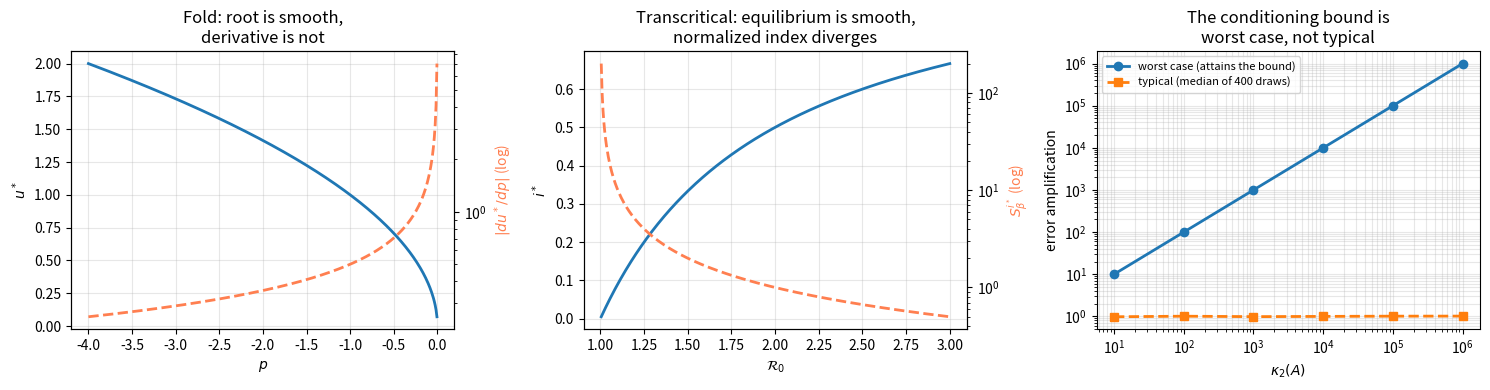

The matplotlib source for this figure:
# ── Setup ─────────────────────────────────────────────────────────────────────
import numpy as np
import matplotlib.pyplot as plt
import warnings; warnings.filterwarnings("ignore")

FULL = False
SEED = 20260724
rng  = np.random.default_rng(SEED)
np.set_printoptions(precision=6, suppress=True)
print("Chapter 8: Caveat Emptor")
print(f"FULL = {FULL}   seed = {SEED}")

# ── §8.2  The fold: f(u; p) = u^2 + p ────────────────────────────────────────
# For p < 0 there are two real roots, u = +/- sqrt(-p); they merge at p = 0.
# The FSE gives  du*/dp = -1/(2 sqrt(-p)),  which diverges as p -> 0^-.
# The NORMALIZED index, however, is constant:
#     S^{u*}_p = (p/u*) du*/dp = 1/2   for every p < 0.
# Two different diagnostics, two different answers. That is the lesson.

def u_star(p):     return np.sqrt(-p)
def du_dp(p):      return -1.0/(2.0*np.sqrt(-p))
def SI_p_ustar(p): return (p/u_star(p))*du_dp(p)

def du_dp_fd(p, h):
    """Centered difference, as in §8.7 Part 1."""
    return (u_star(p + h) - u_star(p - h))/(2*h)

print(f"{'p':>10} {'u*':>12} {'du*/dp':>14} {'S^u*_p':>10}")
for p in (-4.0, -1.0, -0.1, -0.01, -0.001):
    print(f"{p:>10.4f} {u_star(p):>12.6f} {du_dp(p):>14.4f} {SI_p_ustar(p):>10.6f}")

# ── §8.2  The transcritical bifurcation: the SIS endemic equilibrium ─────────
# i' = i(beta(1-i) - gamma_R), equilibria i* = 0 and i* = 1 - 1/R0 for R0 > 1.
# Here the RAW derivative stays finite; what diverges is the normalized index,
# because the quantity it is normalized against, i*, is itself going to zero:
#     S^{i*}_beta = 1/(R0 - 1).

def i_star(R0):        return 1.0 - 1.0/R0 if R0 > 1.0 else 0.0
def SI_beta_istar(R0): return 1.0/(R0 - 1.0)

def di_star_dbeta(beta, gamma_R):
    """Raw derivative d i*/d beta = gamma_R / beta^2 -- finite at R0 = 1."""
    return gamma_R/beta**2

print(f"{'R0':>7} {'i*':>12} {'raw di*/dbeta':>16} {'S^i*_beta':>12}")
GAMMA = 1.0/7.0
for R0 in (3.0, 2.0, 1.5, 1.2, 1.1, 1.01):
    beta = R0*GAMMA
    print(f"{R0:>7.2f} {i_star(R0):>12.6f} {di_star_dbeta(beta, GAMMA):>16.4f} "
          f"{SI_beta_istar(R0):>12.4f}")

# ── Verification Suite ───────────────────────────────────────────────────────
print("=" * 68)
print("VERIFICATION SUITE  —  Chapter 8")
print("=" * 68)

# Test 1 -- the fold's normalized index is exactly 1/2, independent of p (§8.2)
for p in (-4.0, -1.0, -0.1, -0.01, -0.001, -1e-8):
    assert abs(SI_p_ustar(p) - 1/2) < 1e-12, \
        f"FAIL: S^u*_p = {SI_p_ustar(p)} at p = {p}, closed form gives 1/2"
print("Test 1 PASS  S^u*_p = 1/2 exactly, for every p < 0 tested (§8.2)")

# Test 2 -- but the raw derivative diverges: this is what the SI hides
d_far, d_near = abs(du_dp(-4.0)), abs(du_dp(-1e-6))
assert d_near > 1e3*d_far, "FAIL: du*/dp must blow up as p -> 0^-"
print(f"Test 2 PASS  |du*/dp| grows {d_near/d_far:.3e}x from p = -4 to p = -1e-6, "
      "while the SI never moves")

# Test 3 -- SIS: the closed form S^{i*}_beta = 1/(R0-1), checked against a
# centered difference on the equilibrium itself.
for R0 in (3.0, 2.0, 1.5, 1.2):
    beta, h = R0*GAMMA, 1e-7
    ip = 1.0 - GAMMA/(beta + h); im = 1.0 - GAMMA/(beta - h)
    si_fd = (beta/i_star(R0))*(ip - im)/(2*h)
    assert abs(si_fd - SI_beta_istar(R0)) < 1e-5, \
        f"FAIL: at R0 = {R0}, FD gives {si_fd}, closed form {SI_beta_istar(R0)}"
print("Test 3 PASS  S^i*_beta = 1/(R0-1) confirmed by centered differences")

# Test 4 -- the index diverges as R0 -> 1^+ while the raw derivative does not
assert SI_beta_istar(1.01) > SI_beta_istar(1.5) > SI_beta_istar(3.0), \
    "FAIL: the normalized index must grow without bound as R0 -> 1"  # book: ch08_body.tex "1.01 & 0.010" "1.5 & 0.333" "3.0 & 0.667"
raw_ratio = di_star_dbeta(1.01*GAMMA, GAMMA)/di_star_dbeta(3.0*GAMMA, GAMMA)
assert raw_ratio < 10, "FAIL: the RAW derivative should stay bounded here"
print(f"Test 4 PASS  index goes {SI_beta_istar(3.0):.2f} -> {SI_beta_istar(1.01):.2f}, "
      f"while the raw derivative changes only {raw_ratio:.2f}x")

N_TESTS = 4
print(f"\nAll {N_TESTS} verification tests PASSED.")
print("=" * 68)

# ── §8.3  Ill-conditioning ───────────────────────────────────────────────────
# The classical bound  ||du||/||u|| <= kappa_2(A) ||db||/||b||  is a WORST CASE.
# It is attained exactly, and it is also almost never what you observe.

def conditioning_worst_case(k, eps=1e-8):
    """A = diag(1, 1/k) has kappa_2 = k.

    The bound is attained when b lies along the direction A^{-1} stretches
    least and db along the direction it stretches most: b = e1, db = eps e2.
    """
    A  = np.diag([1.0, 1.0/k])
    b  = np.array([1.0, 0.0]); db = np.array([0.0, eps])
    u  = np.linalg.solve(A, b)
    du = np.linalg.solve(A, b + db) - u
    return (np.linalg.norm(du)/np.linalg.norm(u))/(np.linalg.norm(db)/np.linalg.norm(b))

def conditioning_typical(k, rng, n_trials=400, eps=1e-8):
    """The same matrix, with random b and db: the median amplification."""
    A, acc = np.diag([1.0, 1.0/k]), []
    for _ in range(n_trials):
        b  = rng.standard_normal(2); b /= np.linalg.norm(b)
        db = rng.standard_normal(2); db *= eps/np.linalg.norm(db)
        u  = np.linalg.solve(A, b)
        du = np.linalg.solve(A, b + db) - u
        acc.append((np.linalg.norm(du)/np.linalg.norm(u))/
                   (np.linalg.norm(db)/np.linalg.norm(b)))
    return float(np.median(acc))

kappas = np.array([1e1, 1e2, 1e3, 1e4, 1e5, 1e6])
worst  = np.array([conditioning_worst_case(k) for k in kappas])
typ    = np.array([conditioning_typical(k, rng) for k in kappas])
print(f"{'kappa':>10} {'worst case':>14} {'/kappa':>10} {'typical':>12}")
for k, w, t in zip(kappas, worst, typ):
    print(f"{k:>10.0e} {w:>14.4e} {w/k:>10.6f} {t:>12.4f}")

# ── §8.7 Part 4  Condition number of the SIR endemic Jacobian vs R0 ─────────
# SIR with demography: S' = nu - c beta S I - nu S, etc.  The endemic
# equilibrium exists for R0 > 1 and the Jacobian degenerates as R0 -> 1^+.

def sir_endemic(c, beta, tau_R, tau_m):
    """Endemic equilibrium; R0 = c beta/(gamma_R + nu_m)."""
    g, nu = 1.0/tau_R, 1.0/tau_m
    R0 = c*beta/(g + nu)
    return R0, 1.0/R0, (nu/(g + nu))*(1.0 - 1.0/R0)

def sir_jacobian(c, beta, tau_R, tau_m):
    g, nu = 1.0/tau_R, 1.0/tau_m
    _, S, I = sir_endemic(c, beta, tau_R, tau_m)
    b = c*beta
    return np.array([[-b*I - nu, -b*S,          0.0],
                     [ b*I,       b*S - g - nu, 0.0],
                     [ 0.0,       g,           -nu]])

def beta_for_R0(R0, c, tau_R, tau_m):
    g, nu = 1.0/tau_R, 1.0/tau_m
    return R0*(g + nu)/c

C, TAUR, TAUM = 5.0, 7.0, 10000.0
R0s = np.array([1.01, 1.05, 1.1, 1.5, 2.0, 3.0])
kap = []
print(f"{'R0':>7} {'S*':>10} {'I*':>12} {'kappa_2(J_F)':>16}")
for R0 in R0s:
    b = beta_for_R0(R0, C, TAUR, TAUM)
    _, S, I = sir_endemic(C, b, TAUR, TAUM)
    k = np.linalg.cond(sir_jacobian(C, b, TAUR, TAUM), 2)
    kap.append(k)
    print(f"{R0:>7.2f} {S:>10.4f} {I:>12.4e} {k:>16.4e}")
kap = np.array(kap)

# ── Verification Suite, part 2 ───────────────────────────────────────────────
print("=" * 68)
print("VERIFICATION SUITE  —  §8.3 and §8.7")
print("=" * 68)

# Test 5 -- the conditioning bound is attained EXACTLY by the extremal choice
for k, w in zip(kappas, worst):
    assert abs(w/k - 1) < 1e-8, f"FAIL: at kappa = {k:.0e} amplification/kappa = {w/k}"
slope = np.polyfit(np.log10(kappas), np.log10(worst), 1)[0]
assert abs(slope - 1) < 1e-8, f"FAIL: log-log slope {slope}, bound predicts exactly 1"
print(f"Test 5 PASS  worst-case amplification equals kappa exactly; "
      f"log-log slope = {slope:.10f}")

# Test 6 -- and a typical perturbation achieves almost none of it.  This is why
# a well-behaved-looking computation can still be one direction away from ruin.
assert np.max(typ) < 10, "FAIL: typical amplification should stay near 1"
print(f"Test 6 PASS  median amplification stays near {np.median(typ):.2f} "
      f"even at kappa = 1e6 -- the bound is worst case, not typical")

# Test 7 -- kappa_2 of the SIR endemic Jacobian rises monotonically as R0 -> 1^+
assert np.all(np.diff(kap) < 0), "FAIL: kappa_2 must decrease as R0 increases"
assert kap[0] > 10*kap[-1], "FAIL: expected a pronounced spike near R0 = 1"
print(f"Test 7 PASS  kappa_2 falls monotonically, {kap[0]:.2e} at R0 = 1.01 "
      f"down to {kap[-1]:.2e} at R0 = 3")

# Test 8 -- the endemic equilibrium collapses to the disease-free state at R0 = 1
_, _, I_near = sir_endemic(C, beta_for_R0(1.000001, C, TAUR, TAUM), TAUR, TAUM)
assert abs(I_near) < 1e-8, f"FAIL: I* = {I_near} should vanish as R0 -> 1^+"
print(f"Test 8 PASS  I* -> 0 as R0 -> 1^+  (I* = {I_near:.3e} at R0 = 1.000001)")

print(f"\nAll 4 tests PASSED  (8 in the notebook overall).")
print("=" * 68)

# ── Verification Suite, part 3: the §8.3 self-check as printed ───────────────
# A(eps) = [[1, 1], [1, 1 + eps]]: determinant, kappa_2, solution, and SI.

def agrees(x, shown, ndigits):
    """True when x rounds to the value the book prints, at the book's precision."""
    return abs(x - shown) <= 0.5 * 10.0 ** (-ndigits) + 1e-12

def kappa2_selfcheck(eps):
    s_eps = np.linalg.svd(np.array([[1.0, 1.0], [1.0, 1.0 + eps]]), compute_uv=False)
    return s_eps[0] / s_eps[-1]

# The quoted values sit on the checking lines, beside the tags that cite them.
assert agrees(kappa2_selfcheck(1.0), 6.85, 2), f'FAIL: kappa_2 = {kappa2_selfcheck(1.0):.4f} at eps = 1'  # book: ch08_body.tex "\kappa_2 \approx 6.85"
assert agrees(kappa2_selfcheck(0.1), 42.1, 1), f'FAIL: kappa_2 = {kappa2_selfcheck(0.1):.4f} at eps = 0.1'  # book: ch08_body.tex "\kappa_2 \approx 42.1"
assert agrees(kappa2_selfcheck(0.01), 402.0, 0), f'FAIL: kappa_2 = {kappa2_selfcheck(0.01):.4f} at eps = 0.01'  # book: ch08_body.tex "\kappa_2 \approx 402"

EPS_SELFCHECK = (1.0, 0.1, 0.01)   # §8.3 self-check (b), as printed
for eps in EPS_SELFCHECK:
    A_eps = np.array([[1.0, 1.0], [1.0, 1.0 + eps]])
    k2 = kappa2_selfcheck(eps)
    assert abs(np.linalg.det(A_eps) - eps) < 1e-12, f'FAIL: det at eps = {eps}'
    u_eps = lambda e: np.linalg.solve(np.array([[1.0, 1.0], [1.0, 1.0 + e]]),
                                      np.array([2.0, 2.0 + e]))
    assert np.allclose(u_eps(eps), [1, 1], rtol=0, atol=1e-10), f'FAIL: u at eps = {eps}'
    h = 1e-4 * eps
    SI_eps = eps / u_eps(eps)[0] * (u_eps(eps + h)[0] - u_eps(eps - h)[0]) / (2 * h)
    assert abs(SI_eps) < 1e-6, f'FAIL: SI_eps^u1 = {SI_eps} should vanish'
    print(f'eps = {eps:<5}  det = {np.linalg.det(A_eps):.4f}  kappa_2 = {k2:9.4f}  '
          f'u = (1, 1)  SI_eps^u1 = {SI_eps:+.1e}')
print('Part 3 PASS: kappa_2 = 6.85, 42.1, 402; u = (1, 1) and SI = 0 for every eps.')

# ── §8.7 Part 5  Sigma-normalized indices: when a tie is not a tie ──────────
# R0 = c beta tau_R is a monomial, so every local index is 1 -- the ranking is a
# three-way tie and tells you nothing about which parameter to measure better.
# Weighting by realistic 1-sigma uncertainty breaks the tie.

SIGMAS = dict(c=1.0, beta=0.02, tau_R=3.0, tau_m=500.0)   # §8.7 Part 5
NOM    = dict(c=5.0, beta=0.06, tau_R=7.0, tau_m=10000.0)

def local_SI_R0():
    """Monomial rule: R0 = c*beta*tau_R has unit elasticity in each factor.

    Unit elasticity, not 'linearity': a one-percent change in any factor gives a
    one-percent change in R0, which is a statement about proportions.
    """
    return dict(c=1.0, beta=1.0, tau_R=1.0, tau_m=0.0)

def sigma_SI_R0(nom, sig):
    """S^sigma_p = (sigma_p / R0) dR0/dp, with dR0/dp = R0/p for each factor."""
    return {p: (sig[p]/nom[p] if p in ("c", "beta", "tau_R") else 0.0) for p in nom}

loc, sg = local_SI_R0(), sigma_SI_R0(NOM, SIGMAS)
print(f"{'parameter':>10} {'local SI':>10} {'sigma-normalized':>20}")
for p in ("c", "beta", "tau_R", "tau_m"):
    print(f"{p:>10} {loc[p]:>10.3f} {sg[p]:>20.4f}")

order = sorted(("c", "beta", "tau_R"), key=lambda p: -sg[p])
assert len(set(loc[p] for p in ("c", "beta", "tau_R"))) == 1, \
    "FAIL: the local indices should tie at 1"
assert order == ["tau_R", "beta", "c"], f"FAIL: sigma ranking {order}"
print(f"\nCheck PASS  local indices tie at 1; sigma-normalized ranking is "
      f"{' > '.join(order)}")
print("The tie was never informative. The uncertainty ranges carry the decision.")

# ── Verification Suite, part 4: the numbers Chapter 8 prints ─────────────────
# Each check recomputes a value the
# chapter quotes and compares it at the printed precision.  A comment of the
# form  # book: FILE "TEXT"  ties the check to the line of ch08_body.tex that
# holds TEXT, so the check accounts for that number, and only that number,
# as reproduced.  Parameters the text states are bound to names here, each with
# the value the text prints.

# §8.2 self-check (c): centered differences at p = -4 for three step sizes
H_SELFCHECK = (0.1, 0.01, 0.001)
P_SELFCHECK = -4.0  # the self-check's p (named here; the loop below keeps the literal as printed)
for h in H_SELFCHECK:
    assert agrees(du_dp_fd(-4.0, h), -0.250, 3), f'FAIL: FD estimate {du_dp_fd(-4.0, h):.6f} at h = {h}'  # book: ch08_body.tex "all three step sizes give"

# §8.2 table tab:SIS_SI: beta = 0.3, gamma_R = 0.1 gives R0 = 3; beta is then
# reduced to move R0 toward 1.  i* = 1 - gamma_R/beta; the index is computed from
# the raw derivative d i*/d beta = gamma_R/beta^2, not from the closed form 1/(R0-1).
BETA_TAB, GAMMA_TAB = 0.3, 0.1
R0_TABLE = (3.0, 1.5, 1.2, 1.1, 1.01)
assert agrees(BETA_TAB / GAMMA_TAB, 3, 9), 'FAIL: baseline R0 = beta/gamma_R'  # book: ch08_body.tex "($\cR_0 = 3$) as a baseline"
assert abs(BETA_TAB/GAMMA_TAB - R0_TABLE[0]) < 1e-12, 'FAIL: the baseline must give R0 = 3'

def sis_row(R0):
    beta = R0*GAMMA_TAB
    i = 1.0 - GAMMA_TAB/beta
    si_beta = (beta/i)*di_star_dbeta(beta, GAMMA_TAB)
    si_gamma = (GAMMA_TAB/i)*(-1.0/beta)              # d i*/d gamma_R = -1/beta
    assert abs(si_gamma + si_beta) < 1e-12, f'FAIL: S_gamma != -S_beta at R0 = {R0}'
    return i, si_beta

i, sb = sis_row(R0_TABLE[0]); assert agrees(i, 0.667, 3) and agrees(sb, 0.5, 1), f'FAIL: row R0 = 3.0: {i:.4f}, {sb:.4f}'  # book: ch08_body.tex "3.0 & 0.667"
i, sb = sis_row(R0_TABLE[1]); assert agrees(i, 0.333, 3) and agrees(sb, 2.0, 1), f'FAIL: row R0 = 1.5: {i:.4f}, {sb:.4f}'  # book: ch08_body.tex "1.5 & 0.333"
i, sb = sis_row(R0_TABLE[2]); assert agrees(i, 0.167, 3) and agrees(sb, 5.0, 1), f'FAIL: row R0 = 1.2: {i:.4f}, {sb:.4f}'  # book: ch08_body.tex "1.2 & 0.167"
i, sb = sis_row(R0_TABLE[3]); assert agrees(i, 0.091, 3) and agrees(sb, 10.0, 1), f'FAIL: row R0 = 1.1: {i:.4f}, {sb:.4f}'  # book: ch08_body.tex "1.1 & 0.091"
i, sb = sis_row(R0_TABLE[4]); assert agrees(i, 0.010, 3) and agrees(sb, 100.0, 0), f'FAIL: row R0 = 1.01: {i:.4f}, {sb:.4f}'  # book: ch08_body.tex "1.01 & 0.010"

# The caption's threshold for caution: the R0 at which the index reaches 10.
lo, hi = 1.0 + 1e-9, 3.0
for _ in range(80):
    mid = 0.5*(lo + hi)
    lo, hi = (mid, hi) if sis_row(mid)[1] > 10 else (lo, mid)
assert agrees(lo, 1.1, 1), f'FAIL: index reaches 10 at R0 = {lo:.6f}'  # book: ch08_body.tex "\cR_0 < 1.1"

# §8.4 large parameter uncertainty: q(p) = e^p over p in [-2, 2]
assert agrees(np.exp(-2), 0.14, 2), f'FAIL: e^-2 = {np.exp(-2):.4f}'  # book: ch08_body.tex "$e^{-2} \approx 0.14$"
assert agrees(np.exp(2), 7.4, 1), f'FAIL: e^2 = {np.exp(2):.4f}'  # book: ch08_body.tex "$e^2 \approx 7.4$"

# §8.4 portfolio example: Y = s1 Q1 + s2 Q2, s = (2, 1), sigma = (1, 3)
s_port, sig_port = np.array([2, 1]), np.array([1, 3])
sY = np.sqrt(np.sum((s_port*sig_port)**2))
assert agrees(s_port[0]*sig_port[0]/sY, 0.55, 2), f'FAIL: S_1^sigma = {s_port[0]*sig_port[0]/sY:.4f}'  # book: ch08_body.tex "2/\sqrt{13} \approx 0.55"
assert agrees(s_port[1]*sig_port[1]/sY, 0.83, 2), f'FAIL: S_2^sigma = {s_port[1]*sig_port[1]/sY:.4f}'  # book: ch08_body.tex "3/\sqrt{13} \approx 0.83"

# §8.4 self-check on the SIR R0 = c beta tau_R, with the delta method
C_STAR, BETA_STAR, TAUR_STAR = 5.0, 0.06, 7.0
SIGMA_BETA, SIGMA_TAUR = 0.02, 3.0
assert (C_STAR, BETA_STAR, TAUR_STAR) == (NOM['c'], NOM['beta'], NOM['tau_R']) and \
    (SIGMA_BETA, SIGMA_TAUR) == (SIGMAS['beta'], SIGMAS['tau_R']), 'FAIL: values differ from the Part 5 cell'
assert agrees(SIGMA_BETA/BETA_STAR, 0.33, 2), 'FAIL: sigma_beta/beta*'  # book: ch08_body.tex "0.02/0.06 \approx 0.33"
assert agrees(SIGMA_TAUR/TAUR_STAR, 0.43, 2), 'FAIL: sigma_tauR/tauR*'  # book: ch08_body.tex "3/7 \approx 0.43"
dR_dbeta, dR_dtau = C_STAR*TAUR_STAR, C_STAR*BETA_STAR
assert abs(dR_dbeta - 35) < 1e-12, 'FAIL: dR0/dbeta = c tau_R = 35'
_R0s = lambda b: C_STAR * b * TAUR_STAR  # the derivative measured, not the printed product
assert agrees((_R0s(BETA_STAR + 1e-6) - _R0s(BETA_STAR - 1e-6)) / 2e-6, 35, 6), 'FAIL: dR0/dbeta by central difference'  # book: ch08_body.tex "c\tau_R = 5\times7 = 35" "35\times0.02/1.14"
assert agrees(dR_dtau, 0.3, 1), f'FAIL: dR0/dtau_R = {dR_dtau}'  # book: ch08_body.tex "c\beta = 5\times0.06 = 0.3" "(0.3\times3)^2" "0.3\times3/1.14"
t_beta, t_tau = (dR_dbeta*SIGMA_BETA)**2, (dR_dtau*SIGMA_TAUR)**2
var_R0 = t_beta + t_tau
assert agrees(t_beta, 0.49, 2) and agrees(t_tau, 0.81, 2) and agrees(var_R0, 1.30, 2), 'FAIL: variance budget'  # book: ch08_body.tex "= 0.49 + 0.81 = 1.30"
sd_R0 = np.sqrt(var_R0)
assert agrees(sd_R0, 1.14, 2), f'FAIL: sigma_R0 = {sd_R0:.4f}'  # book: ch08_body.tex "35\times0.02/1.14 \approx 0.61" "0.3\times3/1.14 \approx 0.79" "so $\sigma_{\cR_0}\approx1.14$"
S_beta, S_tau = dR_dbeta*SIGMA_BETA/sd_R0, dR_dtau*SIGMA_TAUR/sd_R0
assert agrees(S_beta, 0.61, 2), f'FAIL: S_beta^sigma = {S_beta:.4f}'  # book: ch08_body.tex "35\times0.02/1.14 \approx 0.61"
assert agrees(S_tau, 0.79, 2), f'FAIL: S_tauR^sigma = {S_tau:.4f}'  # book: ch08_body.tex "0.3\times3/1.14 \approx 0.79"
assert agrees(S_tau/S_beta, 1.3, 1), f'FAIL: ratio = {S_tau/S_beta:.4f}'  # book: ch08_body.tex "S_{\tau_R}^\sigma/S_\beta^\sigma \approx 1.3"
assert agrees(dR_dtau*SIGMA_TAUR, 0.90, 2) and agrees(dR_dbeta*SIGMA_BETA, 0.70, 2), 'FAIL: contributions'  # book: ch08_body.tex "= 0.90$ to $0.70$"
assert S_tau > S_beta and order[0] == 'tau_R', 'FAIL: the two normalizations must rank tau_R first'

# Exercise ex:ch8:SIRthreshold (a)-(b): R0 with demography, c = 5, tau_R = 7, tau_m = 10,000
BETAS_EX = (0.04, 0.06, 0.08, 0.12)
gap = 100*(C*BETAS_EX[0]*TAUR - sir_endemic(C, BETAS_EX[0], TAUR, TAUM)[0])/sir_endemic(C, BETAS_EX[0], TAUR, TAUM)[0]
assert agrees(gap, 0.07, 2), f'FAIL: c beta tau_R exceeds R0 by {gap:.4f} percent'  # book: ch08_body.tex "by $0.07\%$" book: solutions_ch08.tex "by $0.07\%$"
assert all(agrees(sir_endemic(C, b, TAUR, TAUM)[0], r, 1) for b, r in zip(BETAS_EX, (1.4, 2.1, 2.8, 4.2))), 'FAIL: R0 values'  # book: ch08_body.tex "values $1.4, 2.1, 2.8, 4.2$" book: solutions_ch08.tex "values $1.4, 2.1, 2.8, 4.2$"
assert agrees(sir_endemic(C, 0.02, TAUR, TAUM)[0], 0.7, 1), 'FAIL: R0 at beta = 0.02'  # book: ch08_body.tex "($\cR_0 = 0.7$)" book: solutions_ch08.tex "($\cR_0 = 0.7$)"

print('Part 4 PASS: every result Chapter 8 prints is recomputed at its printed precision.')

# ── Figures ──────────────────────────────────────────────────────────────────
fig, axes = plt.subplots(1, 3, figsize=(15, 4))

ps = np.linspace(-4.0, -0.005, 400)
axes[0].plot(ps, u_star(ps), lw=2, label="$u^*=\\sqrt{-p}$")
ax0b = axes[0].twinx()
ax0b.plot(ps, np.abs(du_dp(ps)), color="coral", ls="--", lw=2, label="$|du^*/dp|$")
ax0b.set_yscale("log"); ax0b.set_ylabel("$|du^*/dp|$ (log)", color="coral")
axes[0].set_xlabel("$p$"); axes[0].set_ylabel("$u^*$")
axes[0].set_title("Fold: root is smooth,\nderivative is not")
axes[0].grid(alpha=0.3)

rr = np.linspace(1.005, 3.0, 400)
axes[1].plot(rr, [i_star(r) for r in rr], lw=2, label="$i^*=1-1/\\mathcal{R}_0$")
ax1b = axes[1].twinx()
ax1b.plot(rr, [SI_beta_istar(r) for r in rr], color="coral", ls="--", lw=2)
ax1b.set_yscale("log"); ax1b.set_ylabel("$S^{i^*}_\\beta$ (log)", color="coral")
axes[1].set_xlabel("$\\mathcal{R}_0$"); axes[1].set_ylabel("$i^*$")
axes[1].set_title("Transcritical: equilibrium is smooth,\nnormalized index diverges")
axes[1].grid(alpha=0.3)

axes[2].loglog(kappas, worst, "o-", lw=2, label="worst case (attains the bound)")
axes[2].loglog(kappas, typ, "s--", lw=2, label="typical (median of 400 draws)")
axes[2].set_xlabel("$\\kappa_2(A)$"); axes[2].set_ylabel("error amplification")
axes[2].set_title("The conditioning bound is\nworst case, not typical")
axes[2].legend(fontsize=8); axes[2].grid(alpha=0.3, which="both")

plt.tight_layout(); plt.savefig("ch08_fig_failure_modes.pdf", bbox_inches="tight")
plt.show()
print("Figure saved: ch08_fig_failure_modes.pdf")

# ── Summary ──────────────────────────────────────────────────────────────────
print("=" * 68)
print("CHAPTER 8 SUMMARY  —  four correct indices, four ways to be misled")
print("=" * 68)
print(f"""
1. Fold, f(u;p) = u^2 + p
   S^u*_p = 1/2 for every p < 0 -- perfectly stable, and useless as a warning.
   The raw derivative meanwhile runs from {abs(du_dp(-4.0)):.3f} to {abs(du_dp(-1e-6)):.3e}.
   Reporting only the normalized index hides the fold completely.

2. Transcritical, SIS endemic equilibrium
   The opposite failure. The raw derivative stays finite; the normalized index
   goes {SI_beta_istar(3.0):.2f} -> {SI_beta_istar(1.5):.2f} -> {SI_beta_istar(1.01):.2f}
   as R0 -> 1, because i* itself is going to zero.

3. Ill-conditioning
   kappa_2 of the SIR endemic Jacobian: {kap[0]:.2e} at R0 = 1.01, {kap[-1]:.2e} at R0 = 3.
   The bound ||du||/||u|| <= kappa ||db||/||b|| is attained EXACTLY in the worst
   direction, and a typical perturbation sees an amplification near {np.median(typ):.1f}.
   A computation that looks fine is not evidence that it is.

4. A ranking that is not a ranking
   The local indices for R0 = c beta tau_R all equal 1 -- a three-way tie by
   construction. Weighted by realistic uncertainty the order is
   tau_R ({sg['tau_R']:.3f}) > beta ({sg['beta']:.3f}) > c ({sg['c']:.3f}).

Every number above is correct. Each becomes misleading the moment it is read as
a statement about the world rather than about a linearization of a model.
""")
print("=" * 68)

# ── Verification Suite: Appendices C and D exercises, §8 conditioning ───────────
import numpy as np

def agrees(x, shown, ndigits):
    """True when x rounds to the value the book prints, at the book's precision."""
    return abs(x - shown) <= 0.5 * 10.0 ** (-ndigits) + 1e-12

# §8 ill-conditioning: kappa times machine precision, as the text multiplies orders of magnitude.
assert abs(1e6 * 1e-16 - 1e-10) < 1e-20, "FAIL: kappa * eps"  # book: ch08_body.tex "If $\kappa(A) \approx 10^6$" "\approx 10^{-16}$ can contaminate" "at the level of $10^{-10}$"
# Appendix C: givens of the exercise, and the condition number they imply.
SIG1_AC, SIG3_AC = 2.3, 0.02
V1_AC = (0.7, 0.7, 0.1, 0.0)
assert abs(2.3 / 0.02 - 115) < 1e-9, "FAIL: kappa_2"  # book: appendix_c.tex "\kappa_2 = 2.3/0.02 = 115"
# Appendix D: van der Pol period T = 2 pi (1 + eps^2/16) and its sensitivity to eps.
EPS_VDP, EPS_RANGE = 0.5, (0.5, 2.0)
assert agrees(EPS_VDP**2, 0.25, 2)  # book: appendix_d.tex "2\pi(1 + 0.25/16)"
assert agrees(1 + EPS_VDP**2 / 16, 1.01563, 5)  # book: appendix_d.tex "= 2\pi \times 1.01563"
T_vdp = 2 * np.pi * (1 + EPS_VDP**2 / 16)
assert agrees(T_vdp, 6.381, 3)  # book: appendix_d.tex "\approx 6.381$." "(0.5/6.381)(0.393)"
dT_deps = 2 * np.pi * EPS_VDP / 8
assert agrees(EPS_VDP / 8, 0.0625, 4)  # book: appendix_d.tex "2\pi(0.0625)"
assert agrees(dT_deps, 0.393, 3)  # book: appendix_d.tex "2\pi(0.0625) \approx 0.393"
assert agrees(EPS_VDP / T_vdp * dT_deps, 0.031, 3) and agrees(0.5 / 6.381 * 0.393, 0.031, 3)  # book: appendix_d.tex "(0.393) \approx 0.031" "sensitivity $\approx 0.031$"
# Appendix D: Floquet multiplier exercise; givens, then the printed arithmetic.
MU_FLQ, MU_HYP, DMU_DBETA, BETA_FLQ, DBETA_FRAC = 0.85, 1.02, 3.2, 0.3, 0.05
assert agrees(DBETA_FRAC * BETA_FLQ, 0.015, 3)  # book: appendix_d.tex "\Delta\beta = 0.015$ and"
assert agrees(3.2 * 0.015, 0.048, 3)  # book: appendix_d.tex "3.2\times0.015 = 0.048"
assert agrees(0.85 + 0.048, 0.898, 3) and 0.85 + 0.048 < 1  # book: appendix_d.tex "0.85 + 0.048 = 0.898"
print("Appendices C and D PASS")

# ── Download (always the last cell) ──────────────────────────────────────────
try:
    from google.colab import files
    files.download("ch08_fig_failure_modes.pdf")
except ImportError:
    print("Not in Colab — figure saved locally: ch08_fig_failure_modes.pdf")
